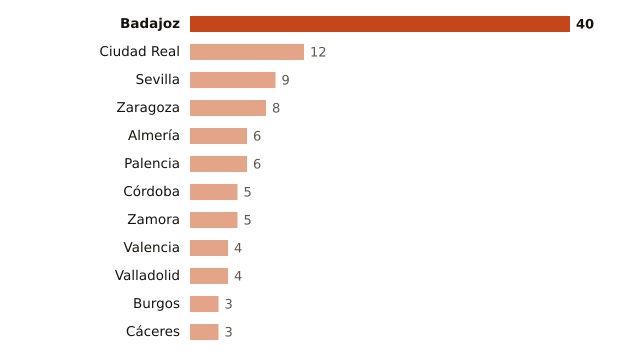

The data file committed next to this chart (first rows):
lugar, valor
Badajoz, 40
Ciudad Real, 12
Sevilla, 9
Zaragoza, 8
Almería, 6
Palencia, 6
Córdoba, 5
Zamora, 5
Valencia, 4
Valladolid, 4
Burgos, 3
Cáceres, 3
